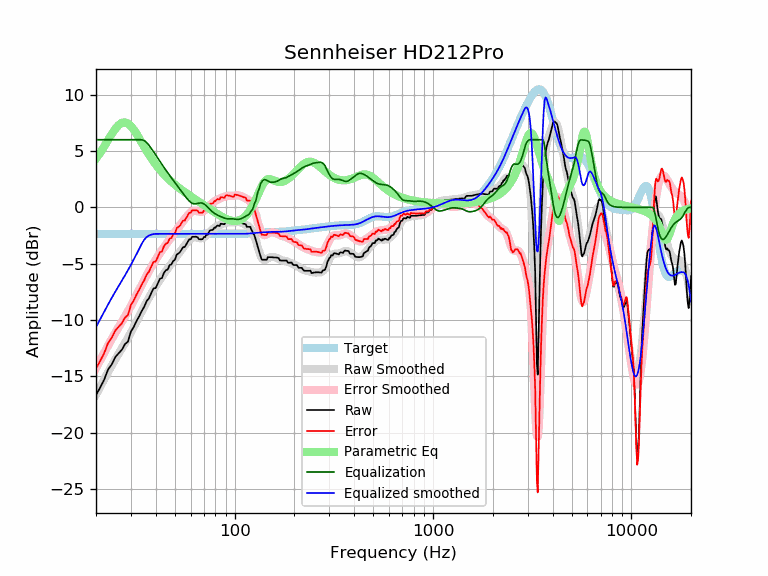

Source data for this figure (header and first rows):
frequency, raw, error, smoothed, error_smoothed, equalization, parametric_eq, equalized_raw, equalized_smoothed, target
20, -16.66, -14.31, -16.62, -14.27, 6.00, 4.31, -10.66, -10.62, -2.35
21, -15.98, -13.63, -15.91, -13.56, 6.00, 4.85, -9.98, -9.91, -2.35
22, -15.28, -12.93, -15.25, -12.90, 6.00, 5.41, -9.28, -9.25, -2.35
23, -14.39, -12.04, -14.62, -12.27, 6.00, 5.97, -8.39, -8.62, -2.35
24, -13.94, -11.58, -14.03, -11.68, 6.00, 6.50, -7.94, -8.03, -2.35
25, -13.29, -10.94, -13.49, -11.14, 6.00, 6.95, -7.29, -7.49, -2.35
26, -12.94, -10.59, -12.98, -10.63, 6.00, 7.30, -6.94, -6.98, -2.35
27, -12.64, -10.28, -12.50, -10.15, 6.00, 7.50, -6.64, -6.50, -2.35
28, -12.14, -9.78, -12.03, -9.68, 6.00, 7.54, -6.14, -6.03, -2.35
29, -11.90, -9.54, -11.57, -9.22, 6.00, 7.44, -5.90, -5.57, -2.35
30, -11.01, -8.66, -11.10, -8.75, 6.00, 7.21, -5.01, -5.10, -2.35
31, -10.61, -8.26, -10.63, -8.27, 6.00, 6.89, -4.61, -4.63, -2.35
32, -10.09, -7.74, -10.15, -7.80, 6.00, 6.53, -4.09, -4.15, -2.35
33, -9.66, -7.31, -9.68, -7.33, 6.00, 6.14, -3.66, -3.68, -2.35
34, -9.20, -6.85, -9.23, -6.88, 6.00, 5.75, -3.20, -3.23, -2.35
35, -8.82, -6.47, -8.79, -6.44, 5.92, 5.37, -2.90, -2.87, -2.35
36, -8.31, -5.96, -8.39, -6.03, 5.75, 5.01, -2.56, -2.63, -2.35
37, -8.06, -5.71, -8.00, -5.65, 5.51, 4.67, -2.55, -2.50, -2.35
38, -7.59, -5.24, -7.64, -5.29, 5.23, 4.36, -2.37, -2.42, -2.35
39, -7.19, -4.84, -7.31, -4.96, 4.94, 4.07, -2.25, -2.37, -2.35
40, -7.16, -4.81, -7.00, -4.65, 4.65, 3.81, -2.52, -2.35, -2.35
41, -6.74, -4.39, -6.70, -4.35, 4.35, 3.56, -2.39, -2.35, -2.35
42, -6.33, -3.98, -6.42, -4.07, 4.07, 3.33, -2.26, -2.35, -2.35
43, -6.27, -3.92, -6.15, -3.80, 3.80, 3.12, -2.47, -2.35, -2.35
44, -5.81, -3.46, -5.90, -3.55, 3.55, 2.93, -2.26, -2.35, -2.35
45, -5.58, -3.23, -5.65, -3.30, 3.30, 2.75, -2.28, -2.35, -2.35
46, -5.51, -3.16, -5.42, -3.07, 3.07, 2.58, -2.44, -2.35, -2.35
47, -5.12, -2.76, -5.19, -2.84, 2.84, 2.42, -2.28, -2.35, -2.35
48, -5.07, -2.72, -4.97, -2.62, 2.62, 2.28, -2.45, -2.35, -2.35
49, -4.75, -2.40, -4.75, -2.40, 2.40, 2.14, -2.35, -2.35, -2.35
50, -4.65, -2.30, -4.54, -2.19, 2.19, 2.01, -2.46, -2.35, -2.35
51, -4.20, -1.85, -4.34, -1.98, 1.98, 1.88, -2.21, -2.35, -2.35
52, -4.10, -1.75, -4.14, -1.78, 1.78, 1.77, -2.31, -2.35, -2.35
53, -3.97, -1.62, -3.94, -1.59, 1.59, 1.66, -2.38, -2.35, -2.35
54, -3.75, -1.39, -3.75, -1.40, 1.40, 1.55, -2.35, -2.35, -2.35
55, -3.52, -1.17, -3.57, -1.21, 1.21, 1.45, -2.30, -2.35, -2.35
56, -3.52, -1.17, -3.39, -1.03, 1.03, 1.35, -2.48, -2.35, -2.35
57, -3.29, -0.94, -3.22, -0.86, 0.86, 1.25, -2.43, -2.35, -2.35
58, -3.06, -0.71, -3.06, -0.71, 0.71, 1.16, -2.36, -2.35, -2.35
59, -2.84, -0.48, -2.92, -0.57, 0.57, 1.07, -2.27, -2.35, -2.35
60, -2.84, -0.48, -2.81, -0.45, 0.45, 0.98, -2.38, -2.35, -2.35
61, -2.61, -0.26, -2.72, -0.37, 0.37, 0.90, -2.24, -2.35, -2.35
62, -2.61, -0.26, -2.68, -0.33, 0.33, 0.82, -2.28, -2.35, -2.35
63, -2.61, -0.26, -2.66, -0.31, 0.31, 0.74, -2.30, -2.35, -2.35
64, -2.61, -0.25, -2.67, -0.32, 0.32, 0.66, -2.29, -2.35, -2.35
65, -2.65, -0.30, -2.70, -0.35, 0.35, 0.58, -2.31, -2.35, -2.35
66, -2.83, -0.48, -2.73, -0.37, 0.37, 0.50, -2.45, -2.35, -2.35
67, -2.83, -0.48, -2.75, -0.39, 0.39, 0.42, -2.44, -2.35, -2.35
68, -2.83, -0.48, -2.74, -0.39, 0.39, 0.35, -2.44, -2.35, -2.35
69, -2.81, -0.46, -2.72, -0.36, 0.36, 0.27, -2.45, -2.35, -2.35
70, -2.62, -0.27, -2.66, -0.31, 0.31, 0.20, -2.31, -2.35, -2.35
71, -2.63, -0.28, -2.58, -0.23, 0.23, 0.13, -2.40, -2.35, -2.35
72, -2.42, -0.07, -2.48, -0.13, 0.13, 0.06, -2.29, -2.35, -2.35
73, -2.44, -0.08, -2.38, -0.03, 0.03, -0.01, -2.41, -2.35, -2.35
74, -2.22, 0.13, -2.27, 0.08, -0.08, -0.08, -2.31, -2.35, -2.35
75, -2.06, 0.29, -2.16, 0.19, -0.19, -0.15, -2.25, -2.35, -2.35
76, -2.01, 0.34, -2.06, 0.29, -0.29, -0.22, -2.30, -2.35, -2.35
77, -2.02, 0.34, -1.98, 0.38, -0.38, -0.28, -2.39, -2.35, -2.35
78, -1.96, 0.39, -1.90, 0.45, -0.45, -0.35, -2.41, -2.35, -2.35
79, -1.80, 0.55, -1.83, 0.52, -0.52, -0.41, -2.32, -2.35, -2.35
... 553 more rows
